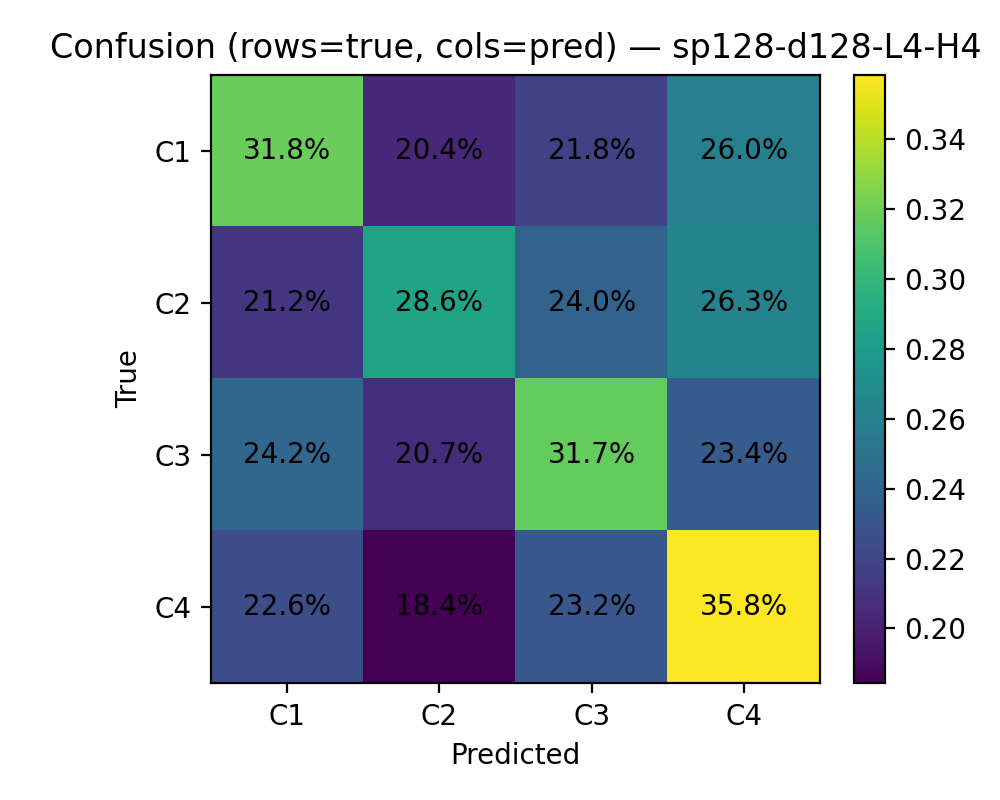

The table this chart was drawn from, first rows:
, pred_C1, pred_C2, pred_C3, pred_C4
true_C1, 469, 300, 321, 383
true_C2, 323, 436, 366, 401
true_C3, 363, 311, 477, 352
true_C4, 338, 276, 347, 537
